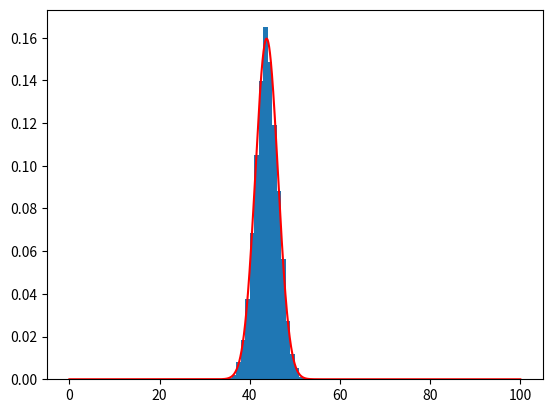

Write the Python code that produced this figure.
import numpy as np
from scipy.optimize import newton
from scipy.stats import norm
import matplotlib.pyplot as plt

def g(r, n, sg, dr):
    d = int(n*(n+1)/2)
    gr = np.exp(-r**2/(2*sg**2)) * np.sinh(r/2)**(d-1)
    gr = gr / (np.sum(gr) * dr)    
    return gr

def g1(r, n, sg, dr): # first derivative
    d = int(n*(n+1)/2)
    gr = g(r, n, sg, dr)
    gr1 = np.multiply(gr, -r/sg**2 + 1/2*(d-1)*np.cosh(r/2)/np.sinh(r/2))   
    return gr1

def g2(r, n, sg, dr): # second derivative
    d = int(n*(n+1)/2)
    gr = g(r, n, sg, dr)
    gr1 = g1(r, n, sg, dr)
    gr2 = np.multiply(gr1, -r/sg**2 + 1/2*(d-1)*np.cosh(r/2)/np.sinh(r/2))
    gr2 = gr2 - np.multiply(gr, 1/sg**2 + 1/4*(d-1)*1.0/np.sinh(r/2)**2)
    return gr2

def envelope_sampling(dim, sigma = 2, iter = 1, newton_x0 = 10 ) :
    d = dim*(dim+1)/2

    #Finding the zero of this function is equivalent to finding the zero of the first derivative 
    zero_eq = lambda r :((d-1)*(sigma**2)*np.cosh(r/2)/2) - r*np.sinh(r/2) 
    #We use scipy Newton method to get an approximation of the zero
    gr1_zero = newton(zero_eq, 50, maxiter = 100)



    rr = np.linspace(0.01, +100, 10000)
    dr = rr[1]-rr[0]
    gr = g(rr, dim, sigma, dr)


    imax = int(gr1_zero/0.01)
    gmax = gr[imax]
    rmax = rr[imax]
    cmax = 1/sigma**2
    sc = 1.0 / np.sqrt(cmax)


    #Envelope to be used in the rejection sampling
    er = norm(loc=rmax, scale=sc).pdf(rr)
    M = gmax * np.sqrt(2*np.pi*sc**2)
    
    R_sample = []
    counter_points = 0
    while (counter_points < iter):
        uniform_sample = np.random.uniform(0.,1.)
        er_sample = norm.rvs(loc = rmax, scale = sc)
        index = int(er_sample/0.01)
        if(uniform_sample<=((gr[index])/(M*er[index]))):
           R_sample.append(er_sample)
           counter_points += 1
    return R_sample

rr = np.linspace(0.01, +100, 10000)
gr = g(rr, 5, 2.5, 0.01)
test = envelope_sampling(5,sigma = 2.5, iter = 10000)
plt.hist(test, bins = 20, density = True)
plt.plot(rr,gr, color = "red")
plt.show()
